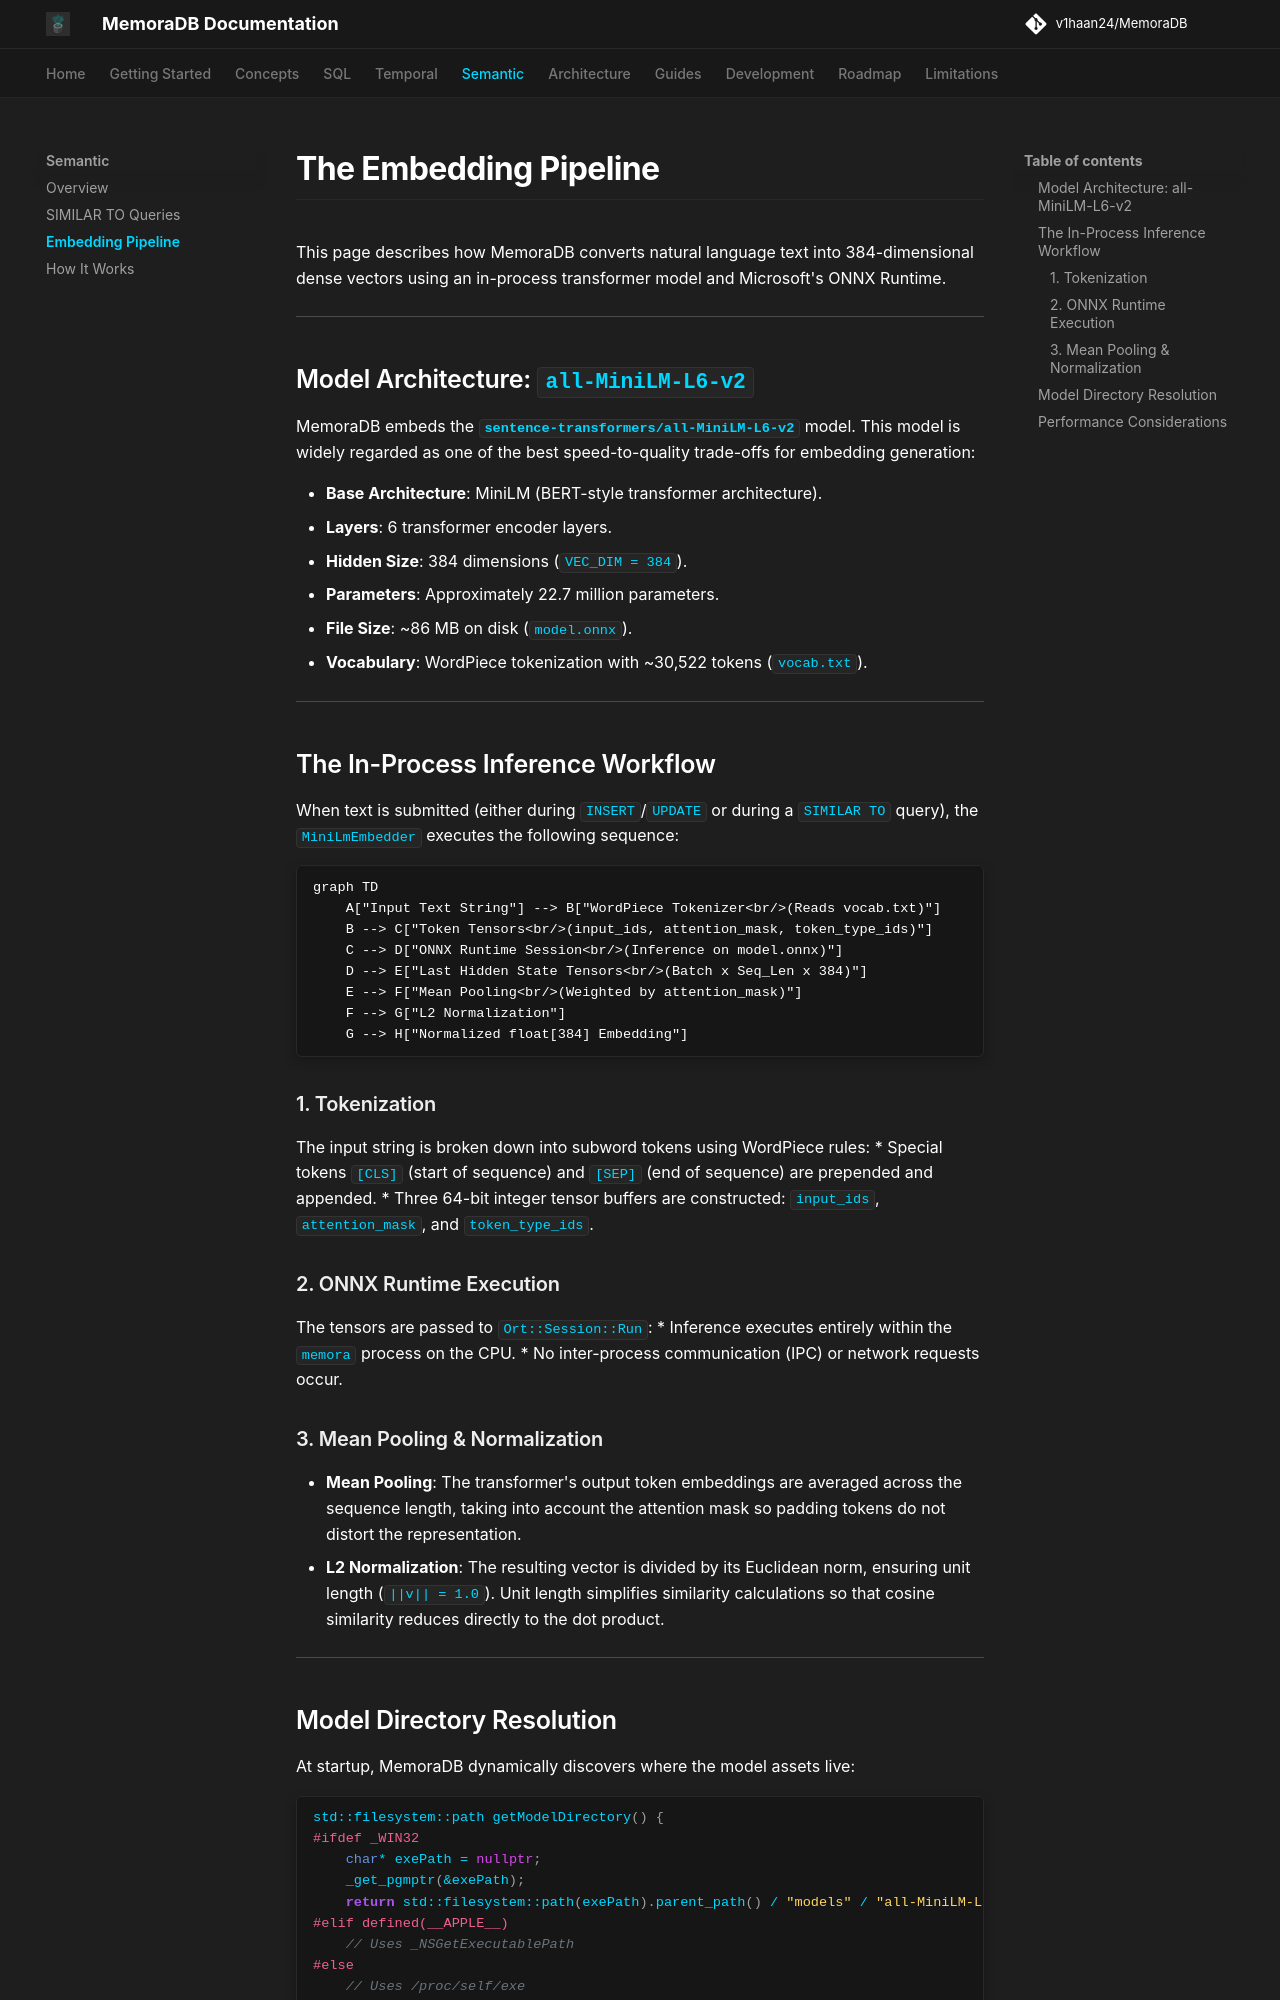

repository: v1haan24/MemoraDB · page: semantic/embedding-pipeline/index.html · generator: mkdocs

# The Embedding Pipeline

This page describes how MemoraDB converts natural language text into 384-dimensional dense vectors using an in-process transformer model and Microsoft's ONNX Runtime.

---

## Model Architecture: `all-MiniLM-L6-v2`

MemoraDB embeds the **`sentence-transformers/all-MiniLM-L6-v2`** model. This model is widely regarded as one of the best speed-to-quality trade-offs for embedding generation:

* **Base Architecture**: MiniLM (BERT-style transformer architecture).
* **Layers**: 6 transformer encoder layers.
* **Hidden Size**: 384 dimensions (`VEC_DIM = 384`).
* **Parameters**: Approximately 22.7 million parameters.
* **File Size**: ~86 MB on disk (`model.onnx`).
* **Vocabulary**: WordPiece tokenization with ~30,522 tokens (`vocab.txt`).

---

## The In-Process Inference Workflow

When text is submitted (either during `INSERT`/`UPDATE` or during a `SIMILAR TO` query), the `MiniLmEmbedder` executes the following sequence:

```mermaid
graph TD
    A["Input Text String"] --> B["WordPiece Tokenizer<br/>(Reads vocab.txt)"]
    B --> C["Token Tensors<br/>(input_ids, attention_mask, token_type_ids)"]
    C --> D["ONNX Runtime Session<br/>(Inference on model.onnx)"]
    D --> E["Last Hidden State Tensors<br/>(Batch x Seq_Len x 384)"]
    E --> F["Mean Pooling<br/>(Weighted by attention_mask)"]
    F --> G["L2 Normalization"]
    G --> H["Normalized float[384] Embedding"]
```

### 1. Tokenization
The input string is broken down into subword tokens using WordPiece rules:
* Special tokens `[CLS]` (start of sequence) and `[SEP]` (end of sequence) are prepended and appended.
* Three 64-bit integer tensor buffers are constructed: `input_ids`, `attention_mask`, and `token_type_ids`.

### 2. ONNX Runtime Execution
The tensors are passed to `Ort::Session::Run`:
* Inference executes entirely within the `memora` process on the CPU.
* No inter-process communication (IPC) or network requests occur.

### 3. Mean Pooling & Normalization
* **Mean Pooling**: The transformer's output token embeddings are averaged across the sequence length, taking into account the attention mask so padding tokens do not distort the representation.
* **L2 Normalization**: The resulting vector is divided by its Euclidean norm, ensuring unit length (`||v|| = 1.0`). Unit length simplifies similarity calculations so that cosine similarity reduces directly to the dot product.

---
